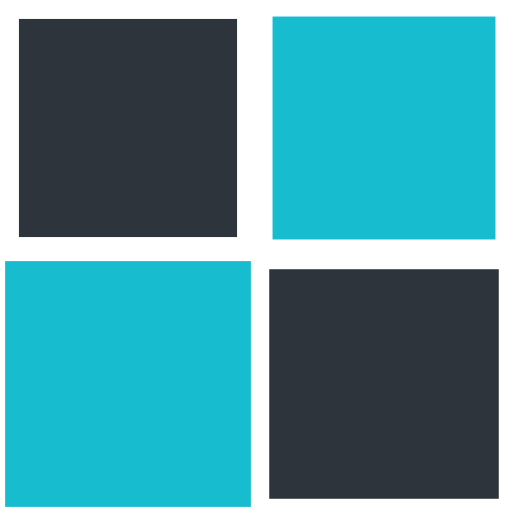
t = 0.00 s
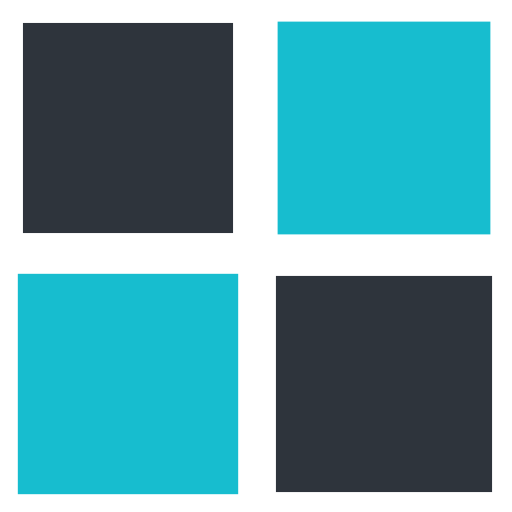
t = 0.25 s
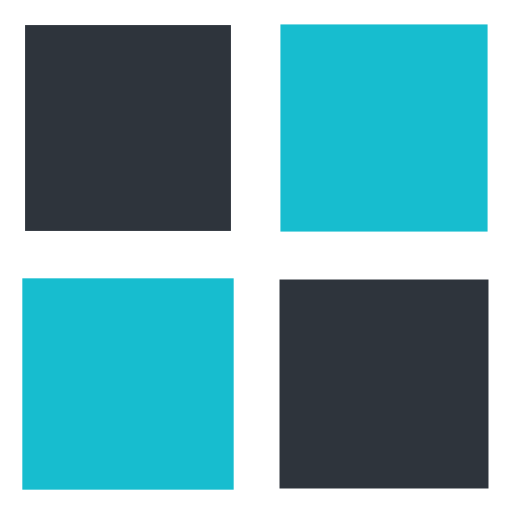
t = 0.50 s
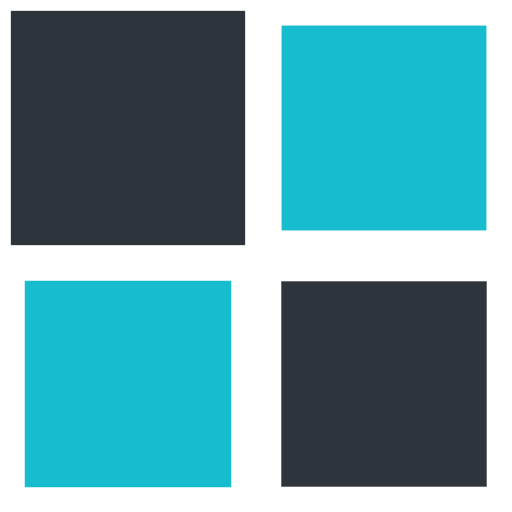
t = 0.75 s

The animated SVG that drew these frames (rendered in a browser with its animation timeline set to each time). Animation: 4 SMIL elements (animateTransform=4); one cycle of 1.00 s, repeats indefinitely.

<svg width="200px"  height="200px"  xmlns="http://www.w3.org/2000/svg" viewBox="0 0 100 100" preserveAspectRatio="xMidYMid" class="lds-cube" style="background: none;">
    <g transform="translate(25,25)">
      <rect ng-attr-x="{{config.dp}}" ng-attr-y="{{config.dp}}" ng-attr-width="{{config.blockSize}}" ng-attr-height="{{config.blockSize}}" ng-attr-fill="{{config.c1}}" x="-20" y="-20" width="40" height="40" fill="#2e343c" transform="scale(1.01873 1.01873)">
        <animateTransform attributeName="transform" type="scale" calcMode="spline" values="1.2;1" keyTimes="0;1" dur="1s" keySplines="0 0.5 0.5 1" begin="-0.3s" repeatCount="indefinite"></animateTransform>
      </rect>
    </g>
    <g transform="translate(75,25)">
      <rect ng-attr-x="{{config.dp}}" ng-attr-y="{{config.dp}}" ng-attr-width="{{config.blockSize}}" ng-attr-height="{{config.blockSize}}" ng-attr-fill="{{config.c2}}" x="-20" y="-20" width="40" height="40" fill="#17bdcf" transform="scale(1.02985 1.02985)">
        <animateTransform attributeName="transform" type="scale" calcMode="spline" values="1.2;1" keyTimes="0;1" dur="1s" keySplines="0 0.5 0.5 1" begin="-0.2s" repeatCount="indefinite"></animateTransform>
      </rect>
    </g>
    <g transform="translate(25,75)">
      <rect ng-attr-x="{{config.dp}}" ng-attr-y="{{config.dp}}" ng-attr-width="{{config.blockSize}}" ng-attr-height="{{config.blockSize}}" ng-attr-fill="{{config.c3}}" x="-20" y="-20" width="40" height="40" fill="#17bdcf" transform="scale(1.06145 1.06145)">
        <animateTransform attributeName="transform" type="scale" calcMode="spline" values="1.2;1" keyTimes="0;1" dur="1s" keySplines="0 0.5 0.5 1" begin="0s" repeatCount="indefinite"></animateTransform>
      </rect>
    </g>
    <g transform="translate(75,75)">
      <rect ng-attr-x="{{config.dp}}" ng-attr-y="{{config.dp}}" ng-attr-width="{{config.blockSize}}" ng-attr-height="{{config.blockSize}}" ng-attr-fill="{{config.c4}}" x="-20" y="-20" width="40" height="40" fill="#2e343c" transform="scale(1.04393 1.04393)">
        <animateTransform attributeName="transform" type="scale" calcMode="spline" values="1.2;1" keyTimes="0;1" dur="1s" keySplines="0 0.5 0.5 1" begin="-0.1s" repeatCount="indefinite"></animateTransform>
      </rect>
    </g>
  </svg>